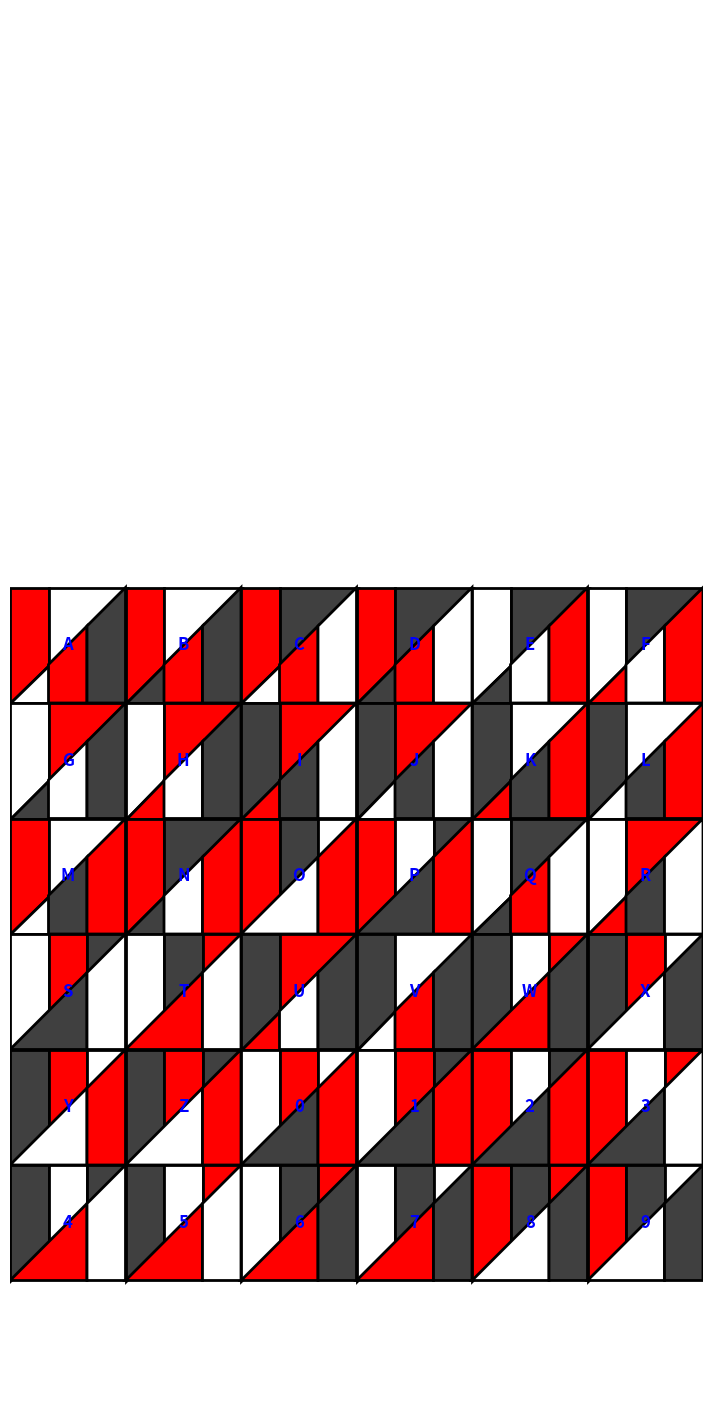
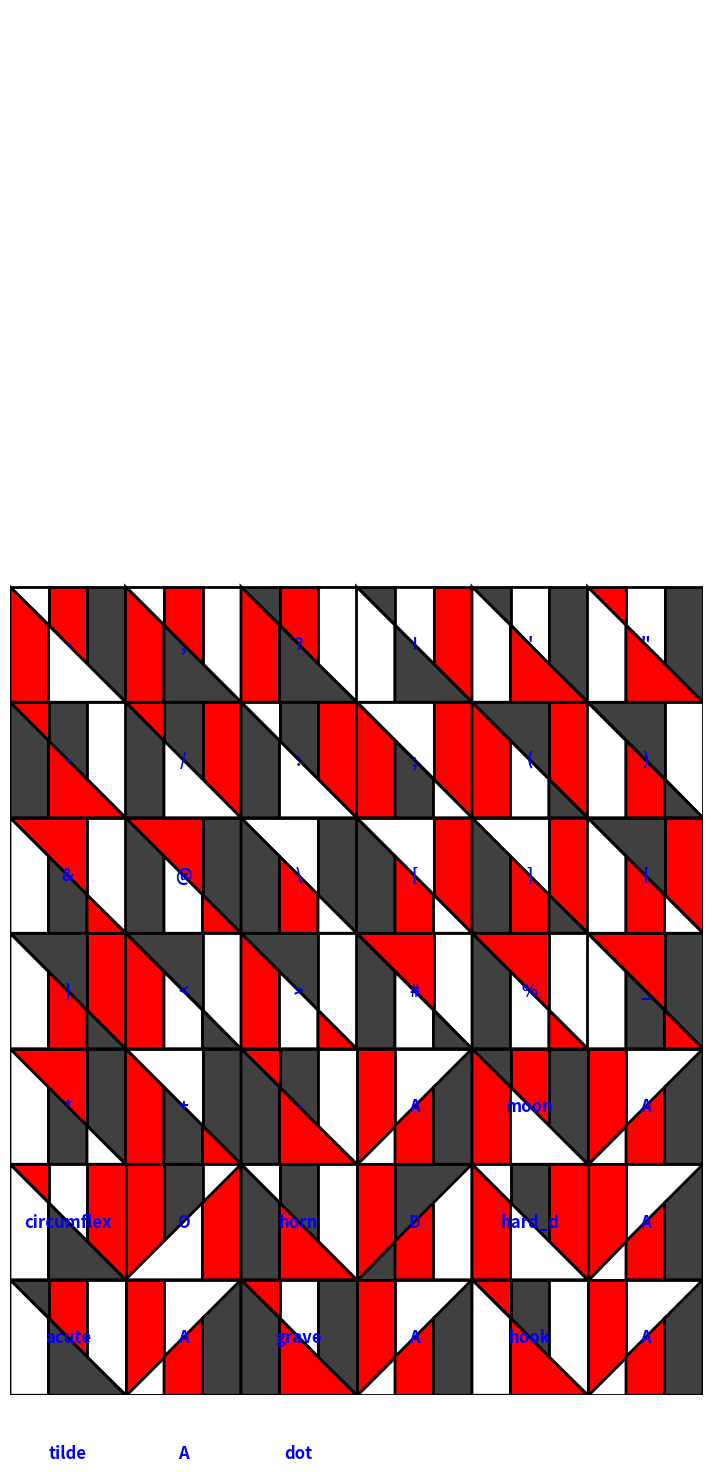
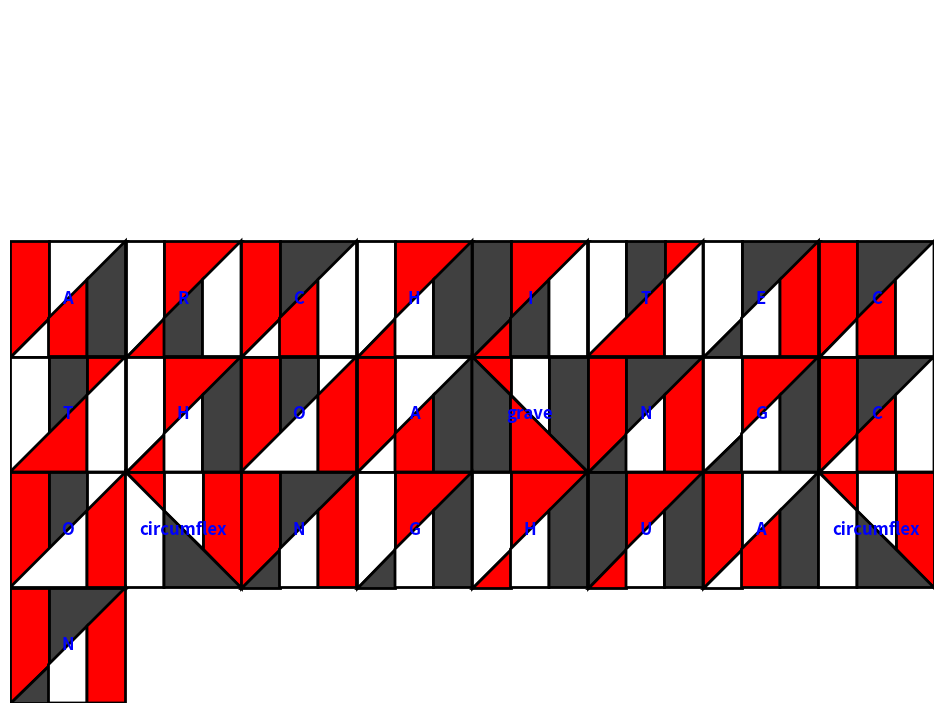

These charts were generated, in order, by the following Python code:
import matplotlib.pyplot as plt
import matplotlib.patches as Patches
import numpy as np
import math


class SquareSymbol:
    def __init__(self, symbol_txt, color_lst, case):
        self.symbol_txt = symbol_txt
        self.color_lst = color_lst
        self.case = case  # This is the new attribute for case number

    def get_color_lst(self):
        return self.color_lst

    def get_case(self):
        return self.case


def generate_alphabet_square(ax, square_symbol_obj, offset_x=0, offset_y=0):
    """
    Generate an image of a square with polygons defined explicitly without vertex markers.
    :param symbol: Character or symbol to label the square with.
    :param colors: List of colors for the edges of the polygons.
    """

    # Define polygons with explicit vertices
    case_1 = [
        # Coordinates for each vertex
        np.array([[0, 0], [0, 3], [1, 3], [1, 1]]),
        np.array([[1, 1], [1, 3], [3, 3]]),
        np.array([[0, 0], [1, 0], [1, 1]]),
        np.array([[1, 0], [1, 1], [2, 2], [2, 0]]),
        np.array([[2, 0], [2, 2], [3, 3], [3, 0]])
    ]
    case_2 = [
        np.array([[0, 0], [0, 3], [1, 3], [1, 1]]),
        np.array([[1, 1], [1, 3], [2, 3], [2, 2]]),
        np.array([[2, 2], [2, 3], [3, 3]]),
        np.array([[0, 0], [2, 2], [2, 0]]),
        np.array([[2, 0], [2, 2], [3, 3], [3, 0]]),
    ]
    case_3 = [
        np.array([[0, 3], [1, 3], [1, 2]]),
        np.array([[1, 2], [1, 3], [2, 3], [2, 1]]),
        np.array([[2, 1], [2, 3], [3, 3], [3, 0]]),
        np.array([[0, 0], [0, 3], [1, 2], [1, 0]]),
        np.array([[1, 0], [1, 2], [3, 0]]),
    ]
    case_4 = [
        np.array([[0, 3], [2, 3], [2, 1]]),
        np.array([[2, 1], [2, 3], [3, 3], [3, 0]]),
        np.array([[0, 0], [0, 3], [1, 2], [1, 0]]),
        np.array([[1, 0], [1, 2], [2, 1], [2, 0]]),
        np.array([[2, 0], [2, 1], [3, 0]]),
    ]
    cases = [case_1, case_2, case_3, case_4]

    # Get the current axis for plotting
    # ax = plt.gca()

    # Apply colors
    num_colors = len(square_symbol_obj.get_color_lst())
    for i, polygon in enumerate(cases[square_symbol_obj.get_case() - 1]):
        color = square_symbol_obj.get_color_lst()[i % num_colors]
        polygon = polygon + np.array([offset_x,  -offset_y])
        # Create a patch object for each polygon, specifying edges and linewidth
        ax.add_patch(Patches.Polygon(polygon, fill=True,
                     edgecolor='black', facecolor=color, linewidth=2))

    # Calculate the center of the square for placing the text
    # Assuming all your squares are of size 3x3 based on the given cases
    center_x = offset_x + 1.5  # Halfway across the width of the square
    center_y = -offset_y + 1.5  # Halfway up the height of the square

    # Add text at the center of the square
    ax.text(center_x, center_y, square_symbol_obj.symbol_txt,
            horizontalalignment='center', verticalalignment='center',
            fontsize=12, color='b', weight='bold')


def plot_sentence(sentence, row_num, col_num):
    """
    Plot a sentence with each character offset by 3 times its index in either columns or rows.
    :param sentence: The sentence to render.
    :param symbols_dict: Dictionary of SquareSymbol objects for each character.
    :param row_num: Expected number of rows in the grid.
    :param col_num: Expected number of columns in the grid.
    """
    fig, ax = plt.subplots(figsize=(col_num * 3, row_num * 3)
                           )  # Scale figure size based on the number of columns and rows

    # PREPROCESSING
    processed_lst = []
    for idx, symbol in enumerate(sentence.upper()):
        if symbol.isspace():  # Skip spaces
            continue
         # Default to just the character itself if not decomposed
        components = decomposition_dict.get(
            symbol, (symbol,))
        for component in components:
            processed_lst.append(component)

    for idx, char in enumerate(processed_lst):
        # Calculate offset based on index
        # Horizontal offset (left to right)
        offset_x = (idx % col_num) * 3
        # Vertical offset (top to bottom)
        offset_y = (idx // col_num) * 3
        # Generate square with offset
        generate_alphabet_square(
            ax, symbols_dict[char], offset_x, offset_y)

    # Set the x-axis limits to accommodate all columns
    ax.set_xlim(0, col_num * 3)
    # Set the y-axis limits to accommodate all rows
    ax.set_ylim(-row_num*3, row_num * 3)
    # Maintain aspect ratio
    ax.set_aspect('equal')
    # Hide axis
    ax.axis('off')

    plt.show()


# Color dictionary for easier color management
color_dict = {
    'red': '#FF0000',
    'green': '#00FF00',
    'blue': '#0000FF',
    'yellow': '#FFFF00',
    'magenta': '#FF00FF',
    'cyan': '#00FFFF',
    'white': '#FFFFFF',
    'grey': '#404040',
    'black': '#000000'
}

# Example usage with a list of colors
# only use red, grey and white colors
symbols_dict = {
    'A': SquareSymbol('A', [color_dict['red'], color_dict['white'], color_dict['white'], color_dict['red'], color_dict['grey']], 1),
    'B': SquareSymbol('B', [color_dict['red'], color_dict['white'], color_dict['grey'], color_dict['red'], color_dict['grey']], 1),
    'C': SquareSymbol('C', [color_dict['red'], color_dict['grey'], color_dict['white'], color_dict['red'], color_dict['white']], 1),
    'D': SquareSymbol('D', [color_dict['red'], color_dict['grey'], color_dict['grey'], color_dict['red'], color_dict['white']], 1),
    'E': SquareSymbol('E', [color_dict['white'], color_dict['grey'], color_dict['grey'], color_dict['white'], color_dict['red']], 1),
    'F': SquareSymbol('F', [color_dict['white'], color_dict['grey'], color_dict['red'], color_dict['white'], color_dict['red']], 1),
    'G': SquareSymbol('G', [color_dict['white'], color_dict['red'], color_dict['grey'], color_dict['white'], color_dict['grey']], 1),
    'H': SquareSymbol('H', [color_dict['white'], color_dict['red'], color_dict['red'], color_dict['white'], color_dict['grey']], 1),
    'I': SquareSymbol('I', [color_dict['grey'], color_dict['red'], color_dict['red'], color_dict['grey'], color_dict['white']], 1),
    'J': SquareSymbol('J', [color_dict['grey'], color_dict['red'], color_dict['white'], color_dict['grey'], color_dict['white']], 1),
    'K': SquareSymbol('K', [color_dict['grey'], color_dict['white'], color_dict['red'], color_dict['grey'], color_dict['red']], 1),
    'L': SquareSymbol('L', [color_dict['grey'], color_dict['white'], color_dict['white'], color_dict['grey'], color_dict['red']], 1),
    'M': SquareSymbol('M', [color_dict['red'], color_dict['white'], color_dict['white'], color_dict['grey'], color_dict['red']], 1),
    'N': SquareSymbol('N', [color_dict['red'], color_dict['grey'], color_dict['grey'], color_dict['white'], color_dict['red']], 1),
    'O': SquareSymbol('O', [color_dict['red'], color_dict['grey'], color_dict['white'], color_dict['white'], color_dict['red']], 2),
    'P': SquareSymbol('P', [color_dict['red'], color_dict['white'], color_dict['grey'], color_dict['grey'], color_dict['red']], 2),
    'Q': SquareSymbol('Q', [color_dict['white'], color_dict['grey'], color_dict['grey'], color_dict['red'], color_dict['white']], 1),
    'R': SquareSymbol('R', [color_dict['white'], color_dict['red'], color_dict['red'], color_dict['grey'], color_dict['white']], 1),
    'S': SquareSymbol('S', [color_dict['white'], color_dict['red'], color_dict['grey'], color_dict['grey'], color_dict['white']], 2),
    'T': SquareSymbol('T', [color_dict['white'], color_dict['grey'], color_dict['red'], color_dict['red'], color_dict['white']], 2),
    'U': SquareSymbol('U', [color_dict['grey'], color_dict['red'], color_dict['red'], color_dict['white'], color_dict['grey']], 1),
    'V': SquareSymbol('V', [color_dict['grey'], color_dict['white'], color_dict['white'], color_dict['red'], color_dict['grey']], 1),
    'W': SquareSymbol('W', [color_dict['grey'], color_dict['white'], color_dict['red'], color_dict['red'], color_dict['grey']], 2),
    'X': SquareSymbol('X', [color_dict['grey'], color_dict['red'], color_dict['white'], color_dict['white'], color_dict['grey']], 2),
    'Y': SquareSymbol('Y', [color_dict['grey'], color_dict['red'], color_dict['white'], color_dict['white'], color_dict['red']], 2),
    'Z': SquareSymbol('Z', [color_dict['grey'], color_dict['red'], color_dict['grey'], color_dict['white'], color_dict['red']], 2),
    '0': SquareSymbol('0', [color_dict['white'], color_dict['red'], color_dict['white'], color_dict['grey'], color_dict['red']], 2),
    '1': SquareSymbol('1', [color_dict['white'], color_dict['red'], color_dict['grey'], color_dict['grey'], color_dict['red']], 2),
    '2': SquareSymbol('2', [color_dict['red'], color_dict['white'], color_dict['grey'], color_dict['grey'], color_dict['red']], 2),
    '3': SquareSymbol('3', [color_dict['red'], color_dict['white'], color_dict['red'], color_dict['grey'], color_dict['white']], 2),
    '4': SquareSymbol('4', [color_dict['grey'], color_dict['white'], color_dict['grey'], color_dict['red'], color_dict['white']], 2),
    '5': SquareSymbol('5', [color_dict['grey'], color_dict['white'], color_dict['red'], color_dict['red'], color_dict['white']], 2),
    '6': SquareSymbol('6', [color_dict['white'], color_dict['grey'], color_dict['red'], color_dict['red'], color_dict['grey']], 2),
    '7': SquareSymbol('7', [color_dict['white'], color_dict['grey'], color_dict['white'], color_dict['red'], color_dict['grey']], 2),
    '8': SquareSymbol('8', [color_dict['red'], color_dict['grey'], color_dict['red'], color_dict['white'], color_dict['grey']], 2),
    '9': SquareSymbol('9', [color_dict['red'], color_dict['grey'], color_dict['white'], color_dict['white'], color_dict['grey']], 2),

    '.': SquareSymbol('-', [color_dict['white'], color_dict['red'], color_dict['grey'], color_dict['red'], color_dict['white']], 3),
    ',': SquareSymbol(',', [color_dict['white'], color_dict['red'], color_dict['white'], color_dict['red'], color_dict['grey']], 3),
    '?': SquareSymbol('?', [color_dict['grey'], color_dict['red'], color_dict['white'], color_dict['red'], color_dict['grey']], 3),
    '!': SquareSymbol('!', [color_dict['grey'], color_dict['white'], color_dict['red'], color_dict['white'], color_dict['grey']], 3),
    '\'': SquareSymbol('\'', [color_dict['grey'], color_dict['white'], color_dict['grey'], color_dict['white'], color_dict['red']], 3),
    '\"': SquareSymbol('\"', [color_dict['red'], color_dict['white'], color_dict['grey'], color_dict['white'], color_dict['red']], 3),
    '-': SquareSymbol('-', [color_dict['red'], color_dict['grey'], color_dict['white'], color_dict['grey'], color_dict['red']], 3),
    '/': SquareSymbol('/', [color_dict['red'], color_dict['grey'], color_dict['red'], color_dict['grey'], color_dict['white']], 3),
    ':': SquareSymbol(':', [color_dict['white'], color_dict['grey'], color_dict['red'], color_dict['grey'], color_dict['white']], 3),
    ';': SquareSymbol(';', [color_dict['white'], color_dict['red'], color_dict['red'], color_dict['grey'], color_dict['white']], 4),
    '(': SquareSymbol('(', [color_dict['grey'], color_dict['red'], color_dict['red'], color_dict['white'], color_dict['grey']], 4),
    ')': SquareSymbol(')', [color_dict['grey'], color_dict['white'], color_dict['white'], color_dict['red'], color_dict['grey']], 4),
    '&': SquareSymbol('&', [color_dict['red'], color_dict['white'], color_dict['white'], color_dict['grey'], color_dict['red']], 4),
    '@': SquareSymbol('@', [color_dict['red'], color_dict['grey'], color_dict['grey'], color_dict['white'], color_dict['red']], 4),
    '\\': SquareSymbol('\\', [color_dict['white'], color_dict['grey'], color_dict['grey'], color_dict['red'], color_dict['white']], 4),
    '[': SquareSymbol('[', [color_dict['white'], color_dict['red'], color_dict['grey'], color_dict['red'], color_dict['white']], 4),
    ']': SquareSymbol(']', [color_dict['white'], color_dict['red'], color_dict['grey'], color_dict['red'], color_dict['grey']], 4),
    '{': SquareSymbol('{', [color_dict['grey'], color_dict['red'], color_dict['white'], color_dict['red'], color_dict['white']], 4),
    '}': SquareSymbol('}', [color_dict['grey'], color_dict['red'], color_dict['white'], color_dict['red'], color_dict['grey']], 4),
    '<': SquareSymbol('<', [color_dict['grey'], color_dict['white'], color_dict['red'], color_dict['white'], color_dict['grey']], 4),
    '>': SquareSymbol('>', [color_dict['grey'], color_dict['white'], color_dict['red'], color_dict['white'], color_dict['red']], 4),
    '#': SquareSymbol('#', [color_dict['red'], color_dict['white'], color_dict['grey'], color_dict['white'], color_dict['grey']], 4),
    '%': SquareSymbol('%', [color_dict['red'], color_dict['white'], color_dict['grey'], color_dict['white'], color_dict['red']], 4),
    '_': SquareSymbol('_', [color_dict['red'], color_dict['grey'], color_dict['white'], color_dict['grey'], color_dict['red']], 4),
    '*': SquareSymbol('*', [color_dict['red'], color_dict['grey'], color_dict['white'], color_dict['grey'], color_dict['white']], 4),
    '+': SquareSymbol('+', [color_dict['white'], color_dict['grey'], color_dict['red'], color_dict['grey'], color_dict['red']], 4),
    '=': SquareSymbol('=', [color_dict['white'], color_dict['grey'], color_dict['red'], color_dict['grey'], color_dict['white']], 4),

    'moon': SquareSymbol('moon', [color_dict['grey'], color_dict['red'], color_dict['grey'], color_dict['red'], color_dict['white']], 3),
    'circumflex': SquareSymbol('circumflex', [color_dict['red'], color_dict['white'], color_dict['red'], color_dict['white'], color_dict['grey']], 3),
    'horn': SquareSymbol('horn', [color_dict['white'], color_dict['grey'], color_dict['white'], color_dict['grey'], color_dict['red']], 3),
    'hard_d': SquareSymbol('hard_d', [color_dict['white'], color_dict['grey'], color_dict['red'], color_dict['red'], color_dict['white']], 3),
    'acute': SquareSymbol('acute', [color_dict['grey'], color_dict['red'], color_dict['white'], color_dict['white'], color_dict['grey']], 3),
    'grave': SquareSymbol('grave', [color_dict['red'], color_dict['white'], color_dict['grey'], color_dict['grey'], color_dict['red']], 3),
    'hook': SquareSymbol('hook', [color_dict['red'], color_dict['grey'], color_dict['white'], color_dict['white'], color_dict['red']], 3),
    'tilde': SquareSymbol('tilde', [color_dict['white'], color_dict['red'], color_dict['grey'], color_dict['grey'], color_dict['white']], 3),
    'dot': SquareSymbol('dot', [color_dict['grey'], color_dict['white'], color_dict['red'], color_dict['red'], color_dict['grey']], 3),
}


decomposition_dict = {
    # Vowels with acute accent
    'Á': ('A', 'acute'), 'á': ('a', 'acute'),
    'É': ('E', 'acute'), 'é': ('e', 'acute'),
    'Í': ('I', 'acute'), 'í': ('i', 'acute'),
    'Ó': ('O', 'acute'), 'ó': ('o', 'acute'),
    'Ú': ('U', 'acute'), 'ú': ('u', 'acute'),
    'Ý': ('Y', 'acute'), 'ý': ('y', 'acute'),

    # Vowels with grave accent
    'À': ('A', 'grave'), 'à': ('a', 'grave'),
    'È': ('E', 'grave'), 'è': ('e', 'grave'),
    'Ì': ('I', 'grave'), 'ì': ('i', 'grave'),
    'Ò': ('O', 'grave'), 'ò': ('o', 'grave'),
    'Ù': ('U', 'grave'), 'ù': ('u', 'grave'),
    'Ỳ': ('Y', 'grave'), 'ỳ': ('y', 'grave'),

    # Vowels with hook above
    'Ả': ('A', 'hook'), 'ả': ('a', 'hook'),
    'Ẻ': ('E', 'hook'), 'ẻ': ('e', 'hook'),
    'Ỉ': ('I', 'hook'), 'ỉ': ('i', 'hook'),
    'Ỏ': ('O', 'hook'), 'ỏ': ('o', 'hook'),
    'Ủ': ('U', 'hook'), 'ủ': ('u', 'hook'),
    'Ỷ': ('Y', 'hook'), 'ỷ': ('y', 'hook'),

    # Vowels with tilde
    'Ã': ('A', 'tilde'), 'ã': ('a', 'tilde'),
    'Ẽ': ('E', 'tilde'), 'ẽ': ('e', 'tilde'),
    'Ĩ': ('I', 'tilde'), 'ĩ': ('i', 'tilde'),
    'Õ': ('O', 'tilde'), 'õ': ('o', 'tilde'),
    'Ũ': ('U', 'tilde'), 'ũ': ('u', 'tilde'),
    'Ỹ': ('Y', 'tilde'), 'ỹ': ('y', 'tilde'),

    # Vowels with dot below
    'Ạ': ('A', 'dot'), 'ạ': ('a', 'dot'),
    'Ẹ': ('E', 'dot'), 'ẹ': ('e', 'dot'),
    'Ị': ('I', 'dot'), 'ị': ('i', 'dot'),
    'Ọ': ('O', 'dot'), 'ọ': ('o', 'dot'),
    'Ụ': ('U', 'dot'), 'ụ': ('u', 'dot'),
    'Ỵ': ('Y', 'dot'), 'ỵ': ('y', 'dot'),

    # Circumflex
    'Â': ('A', 'circumflex'), 'â': ('a', 'circumflex'),
    'Ê': ('E', 'circumflex'), 'ê': ('e', 'circumflex'),
    'Ô': ('O', 'circumflex'), 'ô': ('o', 'circumflex'),

    # Horn
    'Ơ': ('O', 'horn'), 'ơ': ('o', 'horn'),
    'Ư': ('U', 'horn'), 'ư': ('u', 'horn'),

    # Breve
    'Ă': ('A', 'moon'), 'ă': ('a', 'moon'),

    # Special case for D with stroke
    'Đ': ('D', 'hard_d'), 'đ': ('d', 'hard_d'),

    # Combinations with circumflex and acute, grave, hook, tilde, dot
    'Ấ': ('A', 'circumflex', 'acute'), 'ấ': ('a', 'circumflex', 'acute'),
    'Ầ': ('A', 'circumflex', 'grave'), 'ầ': ('a', 'circumflex', 'grave'),
    'Ẩ': ('A', 'circumflex', 'hook'), 'ẩ': ('a', 'circumflex', 'hook'),
    'Ẫ': ('A', 'circumflex', 'tilde'), 'ẫ': ('a', 'circumflex', 'tilde'),
    'Ậ': ('A', 'circumflex', 'dot'), 'ậ': ('a', 'circumflex', 'dot'),

    # Combinations with horn and acute, grave, hook, tilde, dot
    'Ớ': ('O', 'horn', 'acute'), 'ớ': ('o', 'horn', 'acute'),
    'Ờ': ('O', 'horn', 'grave'), 'ờ': ('o', 'horn', 'grave'),
    'Ở': ('O', 'horn', 'hook'), 'ở': ('o', 'horn', 'hook'),
    'Ỡ': ('O', 'horn', 'tilde'), 'ỡ': ('o', 'horn', 'tilde'),
    'Ợ': ('O', 'horn', 'dot'), 'ợ': ('o', 'horn', 'dot'),
    'Ứ': ('U', 'horn', 'acute'), 'ứ': ('u', 'horn', 'acute'),
    'Ừ': ('U', 'horn', 'grave'), 'ừ': ('u', 'horn', 'grave'),
    'Ử': ('U', 'horn', 'hook'), 'ử': ('u', 'horn', 'hook'),
    'Ữ': ('U', 'horn', 'tilde'), 'ữ': ('u', 'horn', 'tilde'),
    'Ự': ('U', 'horn', 'dot'), 'ự': ('u', 'horn', 'dot'),

    # Combinations with moon and acute, grave, hook, tilde, dot
    'Ắ': ('A', 'moon', 'acute'), 'ắ': ('a', 'moon', 'acute'),
    'Ằ': ('A', 'moon', 'grave'), 'ằ': ('a', 'moon', 'grave'),
    'Ẳ': ('A', 'moon', 'hook'), 'ẳ': ('a', 'moon', 'hook'),
    'Ẵ': ('A', 'moon', 'tilde'), 'ẵ': ('a', 'moon', 'tilde'),
    'Ặ': ('A', 'moon', 'dot'), 'ặ': ('a', 'moon', 'dot'),

    # Additional entries can be added for any specific use-cases or missing characters:
    'Ế': ('E', 'circumflex', 'acute'), 'ế': ('e', 'circumflex', 'acute'),
    'Ề': ('E', 'circumflex', 'grave'), 'ề': ('e', 'circumflex', 'grave'),
    'Ể': ('E', 'circumflex', 'hook'), 'ể': ('e', 'circumflex', 'hook'),
    'Ễ': ('E', 'circumflex', 'tilde'), 'ễ': ('e', 'circumflex', 'tilde'),
    'Ệ': ('E', 'circumflex', 'dot'), 'ệ': ('e', 'circumflex', 'dot'),

    'Ố': ('O', 'circumflex', 'acute'), 'ố': ('o', 'circumflex', 'acute'),
    'Ồ': ('O', 'circumflex', 'grave'), 'ồ': ('o', 'circumflex', 'grave'),
    'Ổ': ('O', 'circumflex', 'hook'), 'ổ': ('o', 'circumflex', 'hook'),
    'Ỗ': ('O', 'circumflex', 'tilde'), 'ỗ': ('o', 'circumflex', 'tilde'),
    'Ộ': ('O', 'circumflex', 'dot'), 'ộ': ('o', 'circumflex', 'dot'),

    # Additional diacritics or modified letters could be defined similarly,
    # ensuring all required combinations are covered.
}

# Example usage for a sentence
if __name__ == '__main__':
    sentence = "ABCDEFGHIJKLMNOPQRSTUVWXYZ0123456789"
    sentence2 = ".,?!\'\"-/:;()&@\\[]{}<>#%_*+-ĂÂƠĐÁÀẢÃẠ"
    sentence3 = "ARCHITECTHOÀNGCÔNGHUÂN"
    # Example with 2 rows and 6 columns
    plot_sentence(sentence, 6, 6)
    plot_sentence(sentence2, 6, 6)
    plot_sentence(sentence3, 3, 8)
